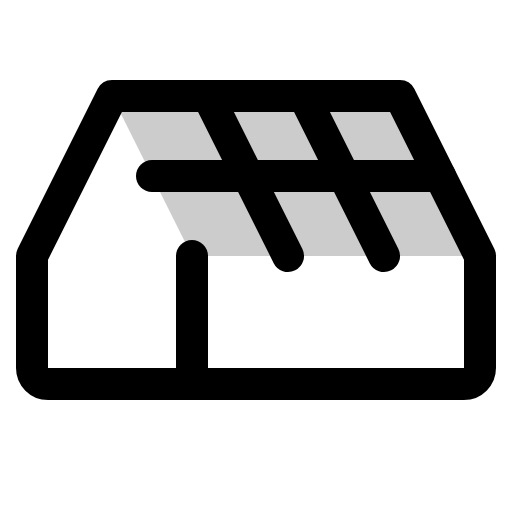
t = 0.00 s
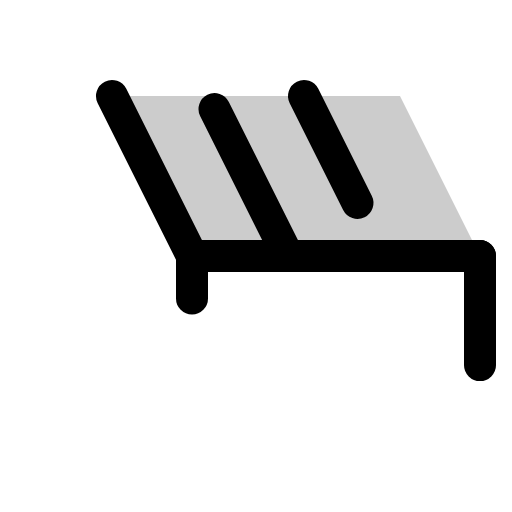
t = 1.50 s
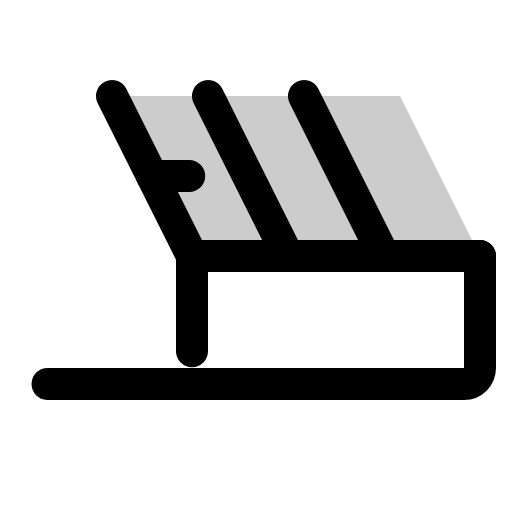
t = 1.88 s
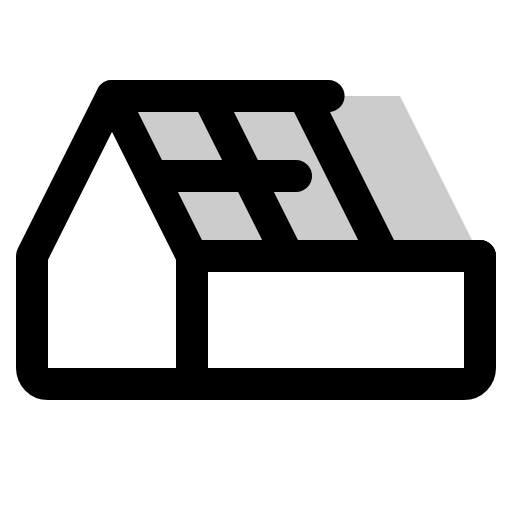
t = 2.25 s
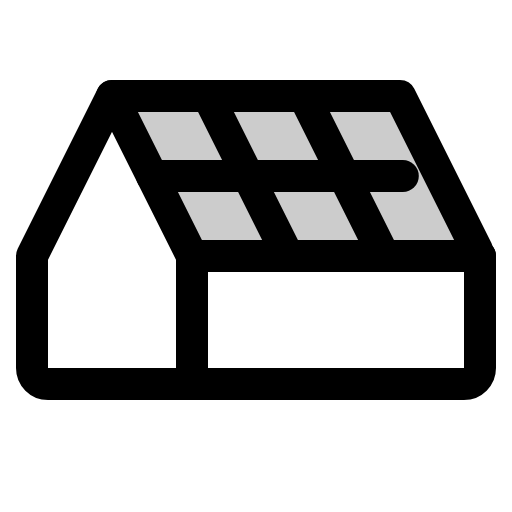
t = 2.63 s
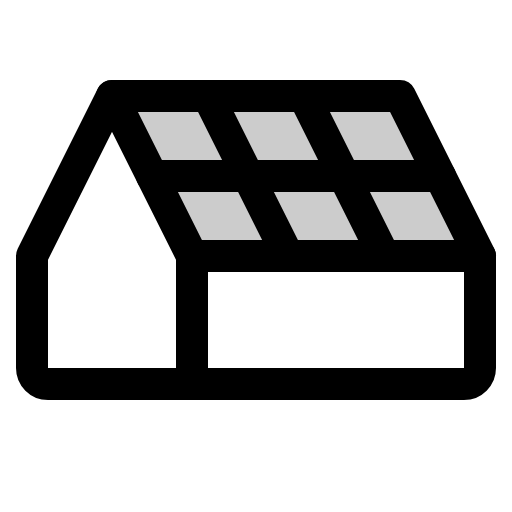
t = 3.00 s

The animated SVG that drew these frames (rendered in a browser with its animation timeline set to each time). Animation: 1 CSS @keyframes rule; one cycle of 3.00 s.

<svg xmlns="http://www.w3.org/2000/svg" viewBox="0 0 256 256">
  <style>
    .draw-line {
      stroke-dasharray: 1;
      stroke-dashoffset: 0;
    }
    svg:hover .draw-line {
      animation: phosphor-draw-in 1.5s ease-in-out forwards;
    }
    @keyframes phosphor-draw-in {
      from { stroke-dashoffset: 1; }
      to { stroke-dashoffset: 0; }
    }
  </style><rect width="256" height="256" fill="none"/><polygon points="56 48 200 48 240 128 96 128 56 48" opacity="0.2"/><polyline points="240 128 96 128 56 48" fill="none" stroke="currentColor" stroke-linecap="round" stroke-linejoin="round" stroke-width="16" class="draw-line" pathLength="1" style="animation-delay: 0s"/><line x1="144" y1="128" x2="104" y2="48" fill="none" stroke="currentColor" stroke-linecap="round" stroke-linejoin="round" stroke-width="16" class="draw-line" pathLength="1" style="animation-delay: 0.3s"/><line x1="152" y1="48" x2="192" y2="128" fill="none" stroke="currentColor" stroke-linecap="round" stroke-linejoin="round" stroke-width="16" class="draw-line" pathLength="1" style="animation-delay: 0.6s"/><line x1="96" y1="128" x2="96" y2="192" fill="none" stroke="currentColor" stroke-linecap="round" stroke-linejoin="round" stroke-width="16" class="draw-line" pathLength="1" style="animation-delay: 0.9s"/><path d="M240,128v56a8,8,0,0,1-8,8H24a8,8,0,0,1-8-8V128L56,48H200Z" fill="none" stroke="currentColor" stroke-linecap="round" stroke-linejoin="round" stroke-width="16" class="draw-line" pathLength="1" style="animation-delay: 1.2s"/><line x1="76" y1="88" x2="220" y2="88" fill="none" stroke="currentColor" stroke-linecap="round" stroke-linejoin="round" stroke-width="16" class="draw-line" pathLength="1" style="animation-delay: 1.5s"/></svg>
